Run: headless pygame with SDL's dummy video driver; simulated clock (each Clock.tick advances the game by its frame time, no real sleeping); random seed 0; keys injected as events and as key.get_pressed() state; no mouse input.
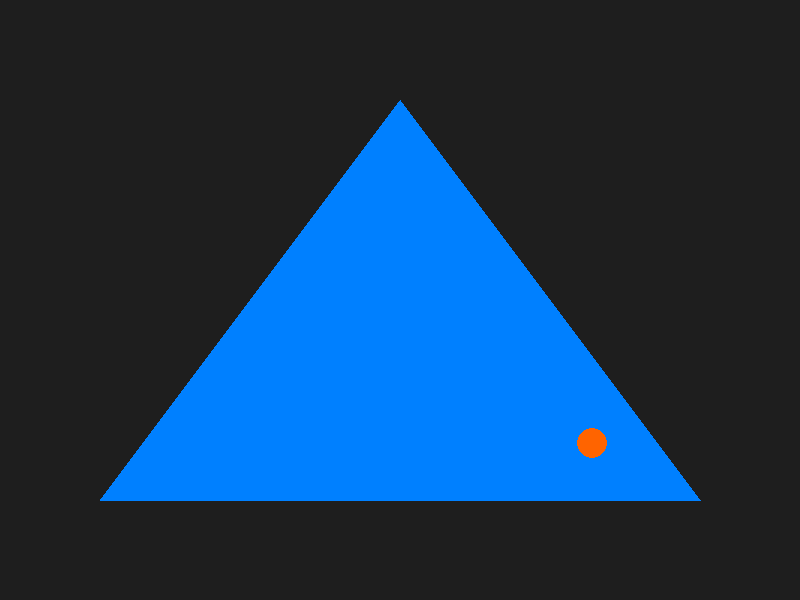
Frame 1 of 4 · flips 1–60 · no input
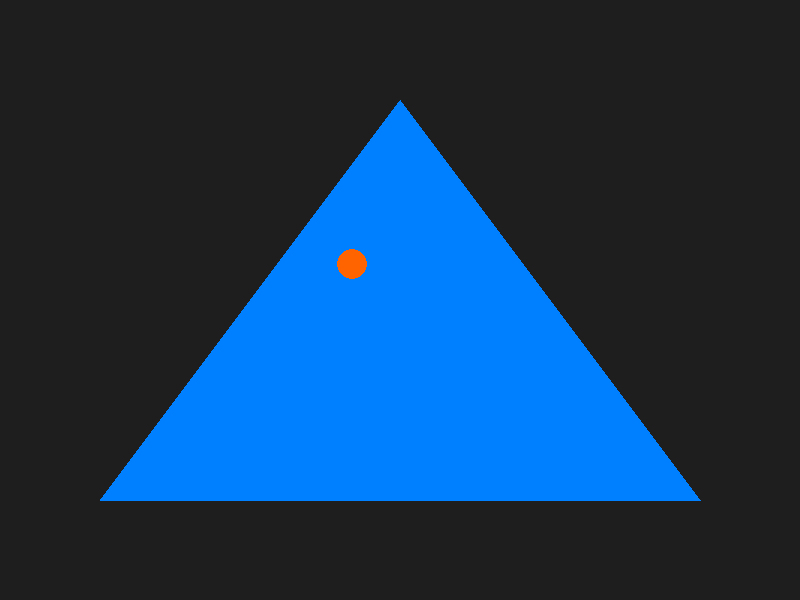
Frame 2 of 4 · flips 61–180 · tapped SPACE, RETURN · held RIGHT (→), D
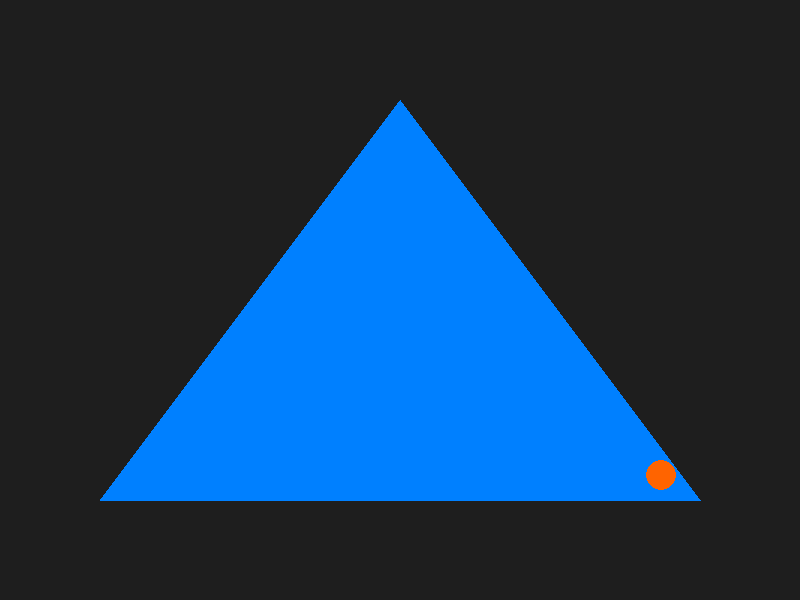
Frame 3 of 4 · flips 181–300 · held DOWN (↓), S
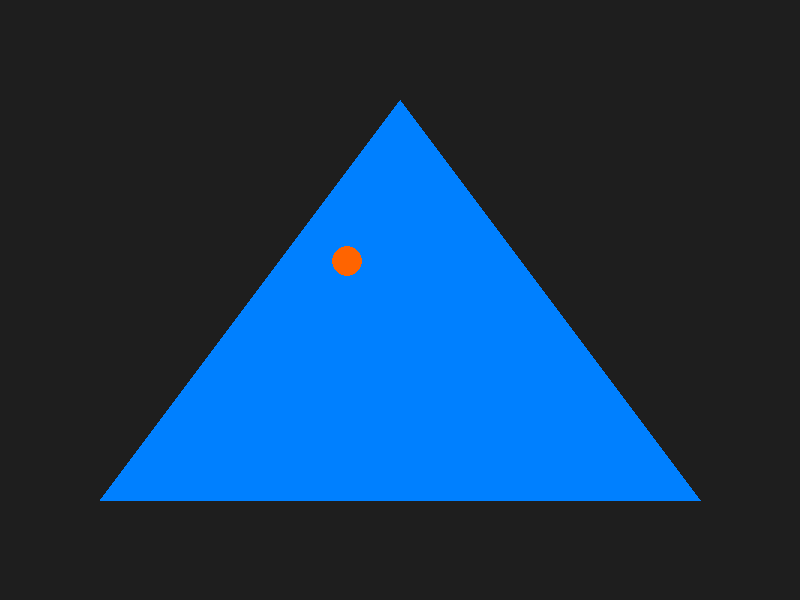
Frame 4 of 4 · flips 301–420 · held LEFT (←), A, UP (↑), W

The pygame program that drew these frames:

import pygame
import sys
import math

def main():
    pygame.init()
    width, height = 800, 600
    screen = pygame.display.set_mode((width, height))
    pygame.display.set_caption("Ball inside Triangle Simulation -- O3 Mini High")
    clock = pygame.time.Clock()

    # Define the triangle vertices (in a clockwise or counterclockwise order)
    triangle = [(100, 500), (700, 500), (400, 100)]
    
    # Compute the centroid of the triangle (used to determine the inward normals)
    centroid = (sum(x for x, y in triangle) / 3, sum(y for x, y in triangle) / 3)

    # Precompute the triangle edges and their inward normals.
    # For each edge (from P1 to P2) we compute two candidate normals.
    # We choose the one that points toward the interior (i.e. toward the centroid).
    edges = []
    for i in range(len(triangle)):
        P1 = triangle[i]
        P2 = triangle[(i + 1) % len(triangle)]
        dx = P2[0] - P1[0]
        dy = P2[1] - P1[1]
        # Two candidates: rotate the edge vector 90° clockwise and counterclockwise.
        candidate1 = (dy, -dx)
        candidate2 = (-dy, dx)
        # Choose the candidate that points toward the centroid.
        mid = ((P1[0] + P2[0]) / 2, (P1[1] + P2[1]) / 2)
        vec_to_centroid = (centroid[0] - mid[0], centroid[1] - mid[1])
        dot1 = candidate1[0] * vec_to_centroid[0] + candidate1[1] * vec_to_centroid[1]
        dot2 = candidate2[0] * vec_to_centroid[0] + candidate2[1] * vec_to_centroid[1]
        n = candidate1 if dot1 > dot2 else candidate2
        # Normalize the chosen normal
        norm = math.hypot(n[0], n[1])
        if norm != 0:
            n = (n[0] / norm, n[1] / norm)
        else:
            n = (0, 0)
        edges.append((P1, P2, n))
    
    # Define the ball properties.
    ball_radius = 15
    ball_pos = [400, 300]  # starting at the center of the window
    ball_vel = [200, 150]  # pixels per second

    running = True
    while running:
        # Limit the frame rate and compute the elapsed time in seconds.
        dt = clock.tick(60) / 1000.0

        for event in pygame.event.get():
            if event.type == pygame.QUIT:
                running = False

        # Update ball position based on its velocity.
        ball_pos[0] += ball_vel[0] * dt
        ball_pos[1] += ball_vel[1] * dt

        # Check for collisions with each edge of the triangle.
        for P1, P2, n in edges:
            # Compute the (signed) distance from the ball center to the edge,
            # along the inward normal direction.
            d = (ball_pos[0] - P1[0]) * n[0] + (ball_pos[1] - P1[1]) * n[1]
            # If the ball is closer to the edge than its radius, it has collided.
            if d < ball_radius:
                # Only reflect if the ball is moving toward the edge.
                vel_dot_n = ball_vel[0] * n[0] + ball_vel[1] * n[1]
                if vel_dot_n < 0:
                    # Reflect the velocity: v' = v - 2*(v·n)*n.
                    ball_vel[0] = ball_vel[0] - 2 * vel_dot_n * n[0]
                    ball_vel[1] = ball_vel[1] - 2 * vel_dot_n * n[1]
                    # Push the ball out of the wall so it no longer overlaps.
                    overlap = ball_radius - d
                    ball_pos[0] += overlap * n[0]
                    ball_pos[1] += overlap * n[1]

        # Drawing section:
        screen.fill((30, 30, 30))  # dark background
        
        # Draw the filled triangle.
        pygame.draw.polygon(screen, (0, 128, 255), triangle)
        
        # Draw the ball.
        pygame.draw.circle(screen, (255, 100, 0), (int(ball_pos[0]), int(ball_pos[1])), ball_radius)
        
        pygame.display.flip()

    pygame.quit()
    sys.exit()

if __name__ == '__main__':
    main()
